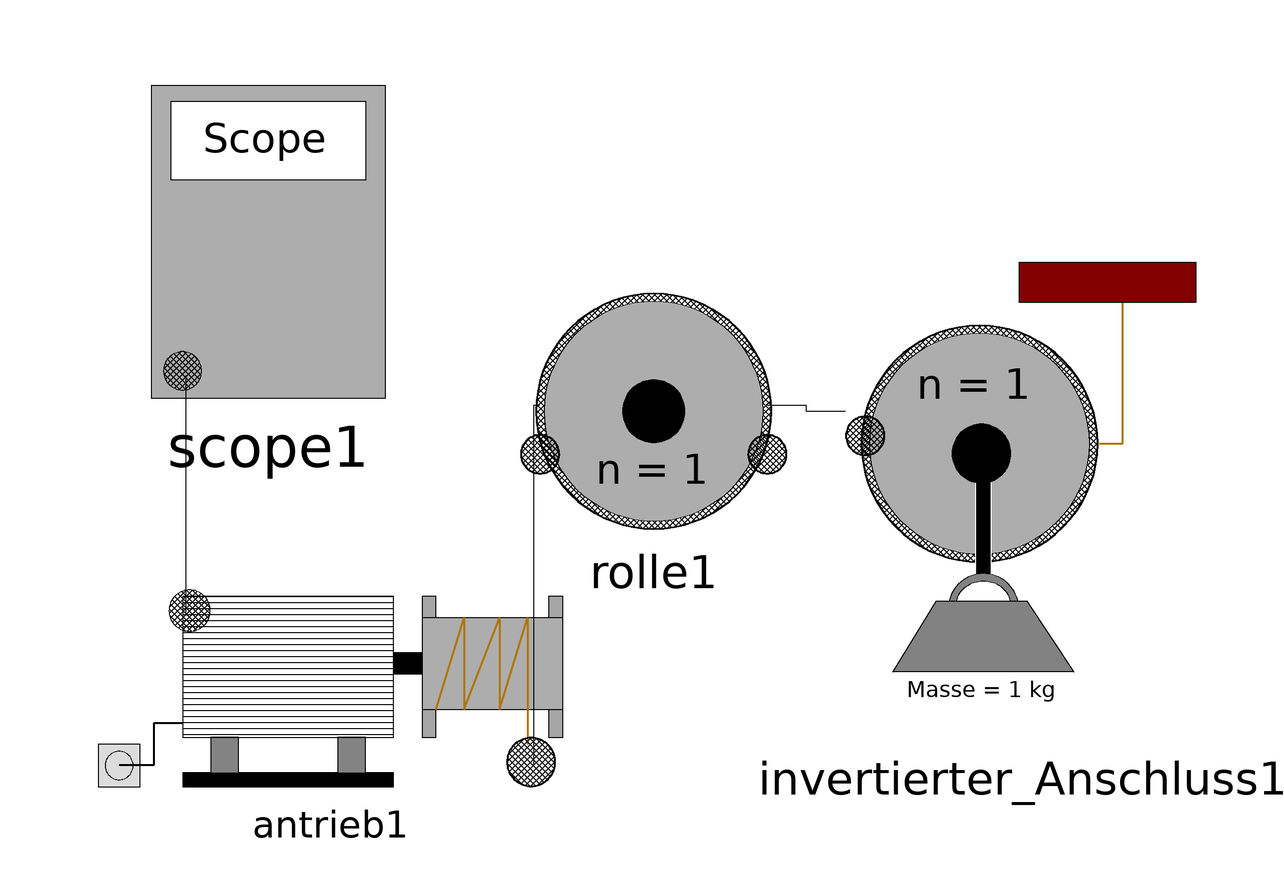

Above is the diagram view of the following Modelica model: its components placed by their Placement annotations and its connect equations drawn as lines.

model Kombination_Beider_Antriebsarten
      Flaschenzug_Gruppe6.Flaschenzug_Komponenten.Anschlussarten.Invertierter_Anschluss invertierter_Anschluss1 annotation(
        Placement(visible = true, transformation(origin = {66.8192, -15.1808}, extent = {{-32.8192, -32.8192}, {26.2553, 42.6649}}, rotation = 0)));
      Flaschenzug_Gruppe6.Flaschenzug_Komponenten.Anschlussarten.Rolle rolle1 annotation(
        Placement(visible = true, transformation(origin = {2, 2.70589}, extent = {{-24.5, -25.9412}, {24.5, 25.9412}}, rotation = 0)));
      Flaschenzug_Gruppe6.Flaschenzug_Komponenten.Antrieb.Antrieb antrieb1(U = 20, d = 1)  annotation(
        Placement(visible = true, transformation(origin = {-51.9081, -44.1238}, extent = {{-41.0919, -17.6108}, {41.0919, 17.0238}}, rotation = 0)));
      Flaschenzug_Gruppe6.Flaschenzug_Komponenten.Scope scope1 annotation(
        Placement(visible = true, transformation(origin = {-62.2469, 30.2623}, extent = {{-19.8531, -26.3623}, {19.8531, 26.3623}}, rotation = 0)));
    equation
      connect(invertierter_Anschluss1.seilConnect1, rolle1.seilConnect2) annotation(
        Line(points = {{34, 2}, {27.5, 2}, {27.5, 3}, {21, 3}}));
      connect(rolle1.seilConnect1, antrieb1.seilConnect1) annotation(
        Line(points = {{-17, 3}, {-18, 3}, {-18, -57}}));
      connect(scope1.scopePort1, antrieb1.scopePort1) annotation(
        Line(points = {{-76, 8}, {-76, 8}, {-76, -32}, {-76, -32}}));
      annotation(
        Icon(graphics = {Ellipse(lineColor = {75, 138, 73}, fillColor = {255, 255, 255}, fillPattern = FillPattern.Solid, extent = {{-100, -100}, {100, 100}}, endAngle = 360), Polygon(fillColor = {75, 138, 73}, pattern = LinePattern.None, fillPattern = FillPattern.Solid, points = {{-36, 60}, {64, 0}, {-36, -60}, {-36, 60}})}),
        Diagram,
        __OpenModelica_commandLineOptions = "");
    end Kombination_Beider_Antriebsarten;